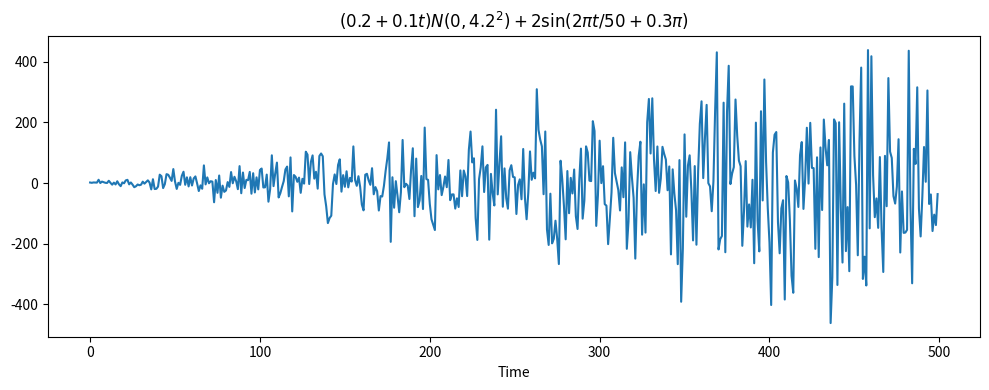

Write the Python code that produced this figure.
import numpy as np
import pandas as pd
import matplotlib.pyplot as plt

# Defining the time range
t = np.arange(500)

# Defining the functions
f_t = pd.Series(0.2 + 0.1 * t)
p_t = pd.Series(2 * np.sin(2 * np.pi * t / 50 + 0.3 * np.pi))

# Generating noise
np.random.seed(1357)
x_n = pd.Series(np.random.normal(loc=0, scale=4.2, size=500))

# Calculating the required series
fTx_p = (f_t * x_n) + p_t

plt.figure(figsize=(10, 4))
fTx_p.plot()
plt.title(r'$(0.2+0.1t) N(0, 4.2^2) + 2\sin(2\pi t/50+0.3\pi)$')
plt.xlabel('Time')
plt.tight_layout()
plt.savefig("linear_gaussian_period_addition", transparent=True, dpi=600)
plt.show()
